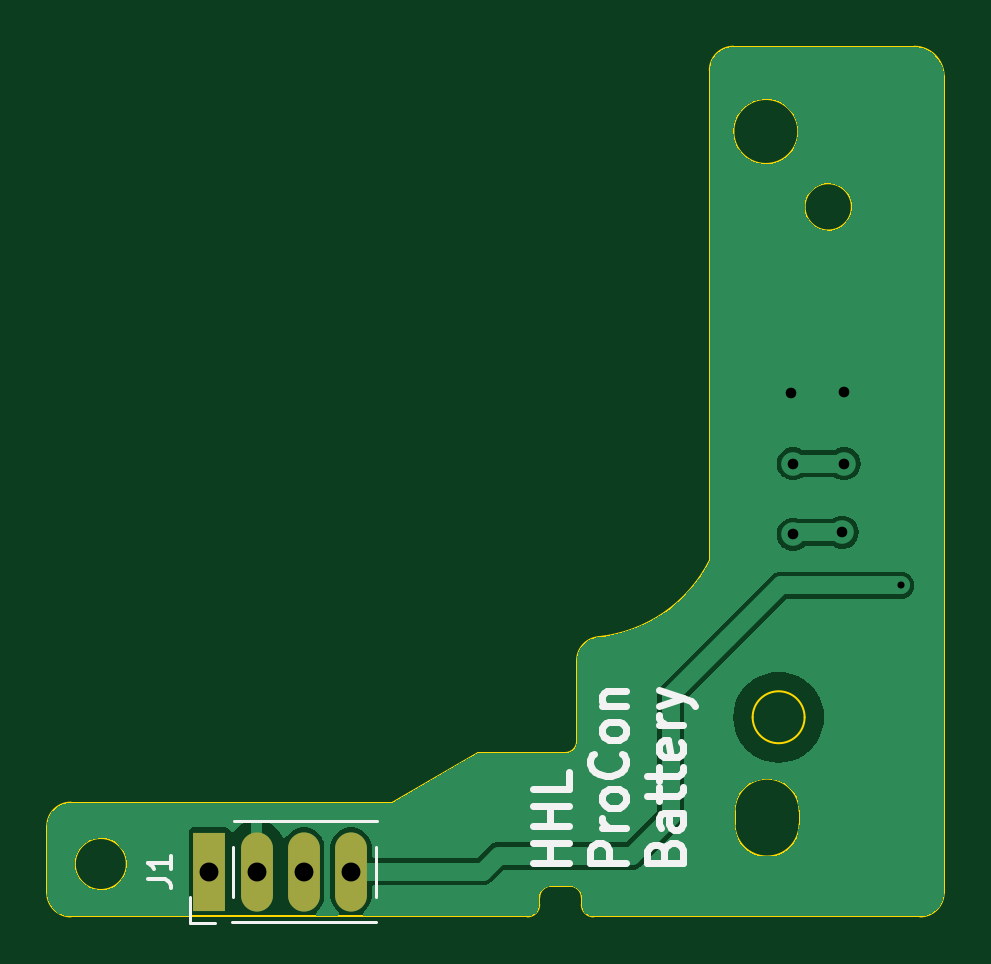
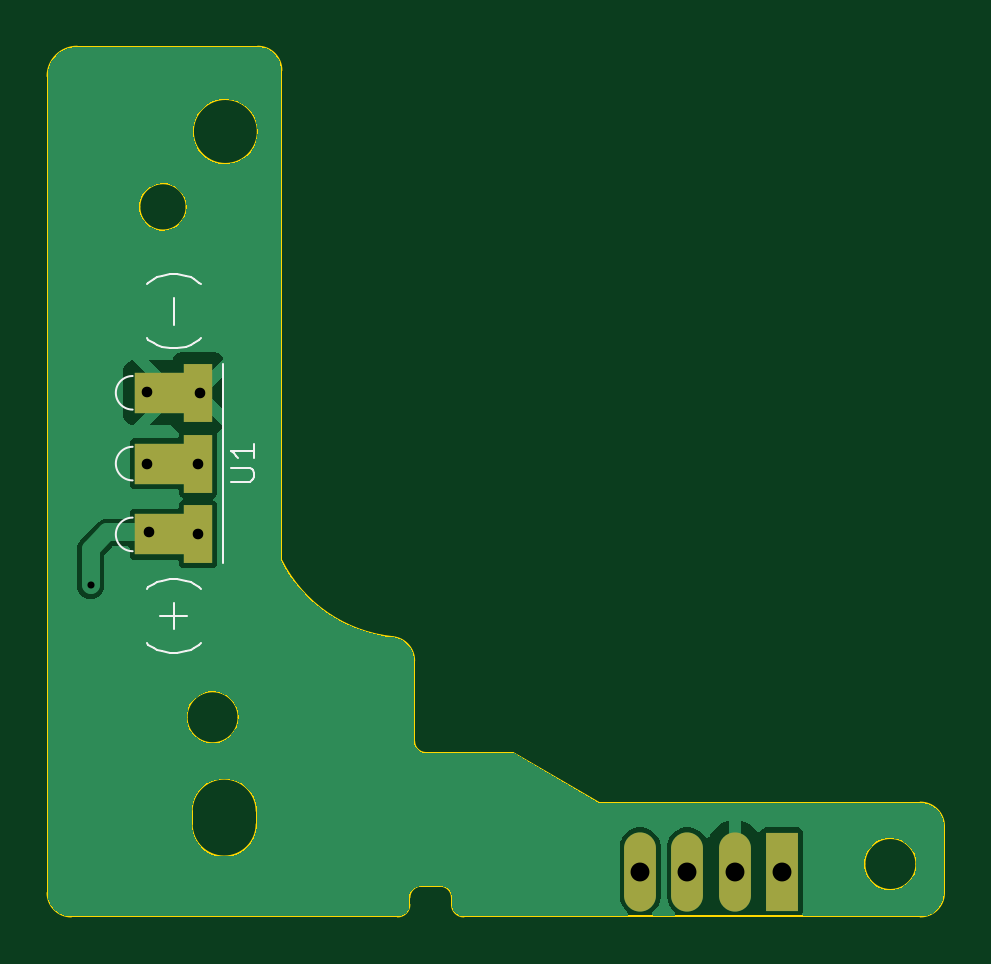
Circuit board: 11 layer files. Board 37.9 x 36.8 mm.
- bottom_copper: procon_battery_pcb-B_Cu.gbr (25623 bytes)
- bottom_mask: procon_battery_pcb-B_Mask.gbr (892 bytes)
- paste: procon_battery_pcb-B_Paste.gbr (708 bytes)
- bottom_silk: procon_battery_pcb-B_Silkscreen.gbr (3698 bytes)
- outline: procon_battery_pcb-Edge_Cuts.gbr (2837 bytes)
- top_copper: procon_battery_pcb-F_Cu.gbr (24488 bytes)
- top_mask: procon_battery_pcb-F_Mask.gbr (645 bytes)
- paste: procon_battery_pcb-F_Paste.gbr (461 bytes)
- top_silk: procon_battery_pcb-F_Silkscreen.gbr (8087 bytes)
- drill: procon_battery_pcb-NPTH.drl (265 bytes)
- drill: procon_battery_pcb-PTH.drl (590 bytes)

=== bottom_copper: procon_battery_pcb-B_Cu.gbr (25623 bytes, source omitted) ===
=== bottom_mask: procon_battery_pcb-B_Mask.gbr ===
%TF.GenerationSoftware,KiCad,Pcbnew,8.0.2*%
%TF.CreationDate,2024-09-01T00:37:24-07:00*%
%TF.ProjectId,procon_battery_pcb,70726f63-6f6e-45f6-9261-74746572795f,rev?*%
%TF.SameCoordinates,Original*%
%TF.FileFunction,Soldermask,Bot*%
%TF.FilePolarity,Negative*%
%FSLAX46Y46*%
G04 Gerber Fmt 4.6, Leading zero omitted, Abs format (unit mm)*
G04 Created by KiCad (PCBNEW 8.0.2) date 2024-09-01 00:37:24*
%MOMM*%
%LPD*%
G01*
G04 APERTURE LIST*
%ADD10R,1.350000X3.350000*%
%ADD11O,1.350000X3.350000*%
%ADD12R,1.200000X2.450000*%
%ADD13R,3.280000X1.750000*%
G04 APERTURE END LIST*
D10*
%TO.C,J1*%
X51607200Y-51130200D03*
D11*
X53607200Y-51130200D03*
X55607200Y-51130200D03*
X57607200Y-51130200D03*
%TD*%
D12*
%TO.C,U1*%
X76327000Y-36858200D03*
D13*
X77367000Y-36858200D03*
D12*
X76327000Y-33858200D03*
D13*
X77367000Y-33858200D03*
D12*
X76327000Y-30858200D03*
D13*
X77367000Y-30858200D03*
%TD*%
M02*

=== paste: procon_battery_pcb-B_Paste.gbr ===
%TF.GenerationSoftware,KiCad,Pcbnew,8.0.2*%
%TF.CreationDate,2024-09-01T00:37:24-07:00*%
%TF.ProjectId,procon_battery_pcb,70726f63-6f6e-45f6-9261-74746572795f,rev?*%
%TF.SameCoordinates,Original*%
%TF.FileFunction,Paste,Bot*%
%TF.FilePolarity,Positive*%
%FSLAX46Y46*%
G04 Gerber Fmt 4.6, Leading zero omitted, Abs format (unit mm)*
G04 Created by KiCad (PCBNEW 8.0.2) date 2024-09-01 00:37:24*
%MOMM*%
%LPD*%
G01*
G04 APERTURE LIST*
%ADD10R,1.200000X2.450000*%
%ADD11R,3.280000X1.750000*%
G04 APERTURE END LIST*
D10*
%TO.C,U1*%
X76327000Y-36858200D03*
D11*
X77367000Y-36858200D03*
D10*
X76327000Y-33858200D03*
D11*
X77367000Y-33858200D03*
D10*
X76327000Y-30858200D03*
D11*
X77367000Y-30858200D03*
%TD*%
M02*

=== bottom_silk: procon_battery_pcb-B_Silkscreen.gbr ===
%TF.GenerationSoftware,KiCad,Pcbnew,8.0.2*%
%TF.CreationDate,2024-09-01T00:37:24-07:00*%
%TF.ProjectId,procon_battery_pcb,70726f63-6f6e-45f6-9261-74746572795f,rev?*%
%TF.SameCoordinates,Original*%
%TF.FileFunction,Legend,Bot*%
%TF.FilePolarity,Positive*%
%FSLAX46Y46*%
G04 Gerber Fmt 4.6, Leading zero omitted, Abs format (unit mm)*
G04 Created by KiCad (PCBNEW 8.0.2) date 2024-09-01 00:37:24*
%MOMM*%
%LPD*%
G01*
G04 APERTURE LIST*
%ADD10C,0.100000*%
G04 APERTURE END LIST*
D10*
X74939180Y-34620104D02*
X74129657Y-34620104D01*
X74129657Y-34620104D02*
X74034419Y-34572485D01*
X74034419Y-34572485D02*
X73986800Y-34524866D01*
X73986800Y-34524866D02*
X73939180Y-34429628D01*
X73939180Y-34429628D02*
X73939180Y-34239152D01*
X73939180Y-34239152D02*
X73986800Y-34143914D01*
X73986800Y-34143914D02*
X74034419Y-34096295D01*
X74034419Y-34096295D02*
X74129657Y-34048676D01*
X74129657Y-34048676D02*
X74939180Y-34048676D01*
X73939180Y-33048676D02*
X73939180Y-33620104D01*
X73939180Y-33334390D02*
X74939180Y-33334390D01*
X74939180Y-33334390D02*
X74796323Y-33429628D01*
X74796323Y-33429628D02*
X74701085Y-33524866D01*
X74701085Y-33524866D02*
X74653466Y-33620104D01*
X76208442Y-41452656D02*
X76279871Y-41524085D01*
X76279871Y-41524085D02*
X76494157Y-41666942D01*
X76494157Y-41666942D02*
X76637014Y-41738371D01*
X76637014Y-41738371D02*
X76851300Y-41809799D01*
X76851300Y-41809799D02*
X77208442Y-41881228D01*
X77208442Y-41881228D02*
X77494157Y-41881228D01*
X77494157Y-41881228D02*
X77851300Y-41809799D01*
X77851300Y-41809799D02*
X78065585Y-41738371D01*
X78065585Y-41738371D02*
X78208442Y-41666942D01*
X78208442Y-41666942D02*
X78422728Y-41524085D01*
X78422728Y-41524085D02*
X78494157Y-41452656D01*
X77351300Y-40881228D02*
X77351300Y-39738371D01*
X76779871Y-40309799D02*
X77922728Y-40309799D01*
X76208442Y-39166942D02*
X76279871Y-39095513D01*
X76279871Y-39095513D02*
X76494157Y-38952656D01*
X76494157Y-38952656D02*
X76637014Y-38881228D01*
X76637014Y-38881228D02*
X76851300Y-38809799D01*
X76851300Y-38809799D02*
X77208442Y-38738370D01*
X77208442Y-38738370D02*
X77494157Y-38738370D01*
X77494157Y-38738370D02*
X77851300Y-38809799D01*
X77851300Y-38809799D02*
X78065585Y-38881228D01*
X78065585Y-38881228D02*
X78208442Y-38952656D01*
X78208442Y-38952656D02*
X78422728Y-39095513D01*
X78422728Y-39095513D02*
X78494157Y-39166942D01*
X76208442Y-28549456D02*
X76279871Y-28620885D01*
X76279871Y-28620885D02*
X76494157Y-28763742D01*
X76494157Y-28763742D02*
X76637014Y-28835171D01*
X76637014Y-28835171D02*
X76851300Y-28906599D01*
X76851300Y-28906599D02*
X77208442Y-28978028D01*
X77208442Y-28978028D02*
X77494157Y-28978028D01*
X77494157Y-28978028D02*
X77851300Y-28906599D01*
X77851300Y-28906599D02*
X78065585Y-28835171D01*
X78065585Y-28835171D02*
X78208442Y-28763742D01*
X78208442Y-28763742D02*
X78422728Y-28620885D01*
X78422728Y-28620885D02*
X78494157Y-28549456D01*
X77351300Y-27978028D02*
X77351300Y-26835171D01*
X76208442Y-26263742D02*
X76279871Y-26192313D01*
X76279871Y-26192313D02*
X76494157Y-26049456D01*
X76494157Y-26049456D02*
X76637014Y-25978028D01*
X76637014Y-25978028D02*
X76851300Y-25906599D01*
X76851300Y-25906599D02*
X77208442Y-25835170D01*
X77208442Y-25835170D02*
X77494157Y-25835170D01*
X77494157Y-25835170D02*
X77851300Y-25906599D01*
X77851300Y-25906599D02*
X78065585Y-25978028D01*
X78065585Y-25978028D02*
X78208442Y-26049456D01*
X78208442Y-26049456D02*
X78422728Y-26192313D01*
X78422728Y-26192313D02*
X78494157Y-26263742D01*
%TO.C,U1*%
X75284200Y-38074600D02*
X75284200Y-29641800D01*
X79094200Y-36144200D02*
G75*
G02*
X79094200Y-37566600I0J-711200D01*
G01*
X79094200Y-33147000D02*
G75*
G02*
X79094200Y-34569400I0J-711200D01*
G01*
X79094200Y-30149800D02*
G75*
G02*
X79094200Y-31572200I0J-711200D01*
G01*
%TD*%
M02*

=== outline: procon_battery_pcb-Edge_Cuts.gbr ===
%TF.GenerationSoftware,KiCad,Pcbnew,8.0.2*%
%TF.CreationDate,2024-09-01T00:37:24-07:00*%
%TF.ProjectId,procon_battery_pcb,70726f63-6f6e-45f6-9261-74746572795f,rev?*%
%TF.SameCoordinates,Original*%
%TF.FileFunction,Profile,NP*%
%FSLAX46Y46*%
G04 Gerber Fmt 4.6, Leading zero omitted, Abs format (unit mm)*
G04 Created by KiCad (PCBNEW 8.0.2) date 2024-09-01 00:37:24*
%MOMM*%
%LPD*%
G01*
G04 APERTURE LIST*
%TA.AperFunction,Profile*%
%ADD10C,0.100000*%
%TD*%
G04 APERTURE END LIST*
D10*
X44746400Y-52029400D02*
X44746400Y-49209400D01*
X78809584Y-22990100D02*
G75*
G02*
X76809584Y-22990100I-1000000J0D01*
G01*
X76809584Y-22990100D02*
G75*
G02*
X78809584Y-22990100I1000000J0D01*
G01*
X65576400Y-52229400D02*
X65576400Y-52529400D01*
X81696400Y-53029400D02*
X67876400Y-53029400D01*
X76594369Y-49118379D02*
X76594369Y-48568381D01*
X48115895Y-50808722D02*
G75*
G02*
X45915895Y-50808722I-1100000J0D01*
G01*
X45915895Y-50808722D02*
G75*
G02*
X48115895Y-50808722I1100000J0D01*
G01*
X67176400Y-45609400D02*
G75*
G02*
X66676400Y-46109400I-500000J0D01*
G01*
X44746400Y-49209400D02*
G75*
G02*
X45746400Y-48209400I1000000J0D01*
G01*
X45746400Y-48209400D02*
X59346400Y-48209400D01*
X76594369Y-49118379D02*
G75*
G02*
X73844369Y-49118379I-1375000J0D01*
G01*
X72796400Y-17209400D02*
G75*
G02*
X73796400Y-16209400I1000000J0D01*
G01*
X82696400Y-17459400D02*
X82696400Y-52029400D01*
X72796400Y-37959400D02*
G75*
G02*
X68075728Y-41206629I-5320200J2679300D01*
G01*
X65576400Y-52229400D02*
G75*
G02*
X66076400Y-51729400I500000J0D01*
G01*
X67876400Y-53029400D02*
G75*
G02*
X67376400Y-52529400I100J500100D01*
G01*
X62996400Y-46109400D02*
X66676400Y-46109400D01*
X73844369Y-48568377D02*
X73844369Y-49118379D01*
X76809945Y-44596217D02*
G75*
G02*
X74609945Y-44596217I-1100000J0D01*
G01*
X74609945Y-44596217D02*
G75*
G02*
X76809945Y-44596217I1100000J0D01*
G01*
X59346400Y-48209400D02*
X62996400Y-46109400D01*
X66876400Y-51729400D02*
X66076400Y-51729400D01*
X45746400Y-53029400D02*
G75*
G02*
X44746400Y-52029400I100J1000100D01*
G01*
X67376400Y-52529400D02*
X67376400Y-52229400D01*
X76543715Y-19798427D02*
G75*
G02*
X73793715Y-19798427I-1375000J0D01*
G01*
X73793715Y-19798427D02*
G75*
G02*
X76543715Y-19798427I1375000J0D01*
G01*
X73796400Y-16209400D02*
X81446400Y-16209400D01*
X66876400Y-51729400D02*
G75*
G02*
X67376400Y-52229400I100J-499900D01*
G01*
X72796400Y-37959400D02*
X72796400Y-17209400D01*
X81446400Y-16209400D02*
G75*
G02*
X82696400Y-17459400I0J-1250000D01*
G01*
X67176400Y-42201602D02*
G75*
G02*
X68075733Y-41206680I1000000J2D01*
G01*
X65076400Y-53029400D02*
X45746400Y-53029400D01*
X65576400Y-52529400D02*
G75*
G02*
X65076400Y-53029400I-500000J0D01*
G01*
X67176400Y-45609400D02*
X67176400Y-42201602D01*
X73844369Y-48568377D02*
G75*
G02*
X76594431Y-48568381I1375031J-23D01*
G01*
X82696400Y-52029400D02*
G75*
G02*
X81696400Y-53029400I-1000000J0D01*
G01*
M02*

=== top_copper: procon_battery_pcb-F_Cu.gbr (24488 bytes, source omitted) ===
=== top_mask: procon_battery_pcb-F_Mask.gbr ===
%TF.GenerationSoftware,KiCad,Pcbnew,8.0.2*%
%TF.CreationDate,2024-09-01T00:37:24-07:00*%
%TF.ProjectId,procon_battery_pcb,70726f63-6f6e-45f6-9261-74746572795f,rev?*%
%TF.SameCoordinates,Original*%
%TF.FileFunction,Soldermask,Top*%
%TF.FilePolarity,Negative*%
%FSLAX46Y46*%
G04 Gerber Fmt 4.6, Leading zero omitted, Abs format (unit mm)*
G04 Created by KiCad (PCBNEW 8.0.2) date 2024-09-01 00:37:24*
%MOMM*%
%LPD*%
G01*
G04 APERTURE LIST*
%ADD10R,1.350000X3.350000*%
%ADD11O,1.350000X3.350000*%
G04 APERTURE END LIST*
D10*
%TO.C,J1*%
X51607200Y-51130200D03*
D11*
X53607200Y-51130200D03*
X55607200Y-51130200D03*
X57607200Y-51130200D03*
%TD*%
M02*

=== paste: procon_battery_pcb-F_Paste.gbr ===
%TF.GenerationSoftware,KiCad,Pcbnew,8.0.2*%
%TF.CreationDate,2024-09-01T00:37:24-07:00*%
%TF.ProjectId,procon_battery_pcb,70726f63-6f6e-45f6-9261-74746572795f,rev?*%
%TF.SameCoordinates,Original*%
%TF.FileFunction,Paste,Top*%
%TF.FilePolarity,Positive*%
%FSLAX46Y46*%
G04 Gerber Fmt 4.6, Leading zero omitted, Abs format (unit mm)*
G04 Created by KiCad (PCBNEW 8.0.2) date 2024-09-01 00:37:24*
%MOMM*%
%LPD*%
G01*
G04 APERTURE LIST*
G04 APERTURE END LIST*
M02*

=== top_silk: procon_battery_pcb-F_Silkscreen.gbr (8087 bytes, source omitted) ===
=== drill: procon_battery_pcb-NPTH.drl ===
M48
; DRILL file {KiCad 8.0.2} date 2024-09-01T00:37:30-0700
; FORMAT={-:-/ absolute / inch / decimal}
; #@! TF.CreationDate,2024-09-01T00:37:30-07:00
; #@! TF.GenerationSoftware,Kicad,Pcbnew,8.0.2
; #@! TF.FileFunction,NonPlated,1,2,NPTH
FMAT,2
INCH
%
G90
G05
M30

=== drill: procon_battery_pcb-PTH.drl ===
M48
; DRILL file {KiCad 8.0.2} date 2024-09-01T00:37:30-0700
; FORMAT={-:-/ absolute / inch / decimal}
; #@! TF.CreationDate,2024-09-01T00:37:30-07:00
; #@! TF.GenerationSoftware,Kicad,Pcbnew,8.0.2
; #@! TF.FileFunction,Plated,1,2,PTH
FMAT,2
INCH
; #@! TA.AperFunction,Plated,PTH,ViaDrill
T1C0.0118
; #@! TA.AperFunction,Plated,PTH,ViaDrill
T2C0.0177
; #@! TA.AperFunction,Plated,PTH,ComponentDrill
T3C0.0315
%
G90
G05
T1
X3.184Y-1.536
T2
X3.002Y-1.215
X3.005Y-1.333
X3.005Y-1.4511
X3.0868Y-1.4477
X3.09Y-1.214
X3.09Y-1.333
T3
X2.0318Y-2.013
X2.1105Y-2.013
X2.1893Y-2.013
X2.268Y-2.013
M30

